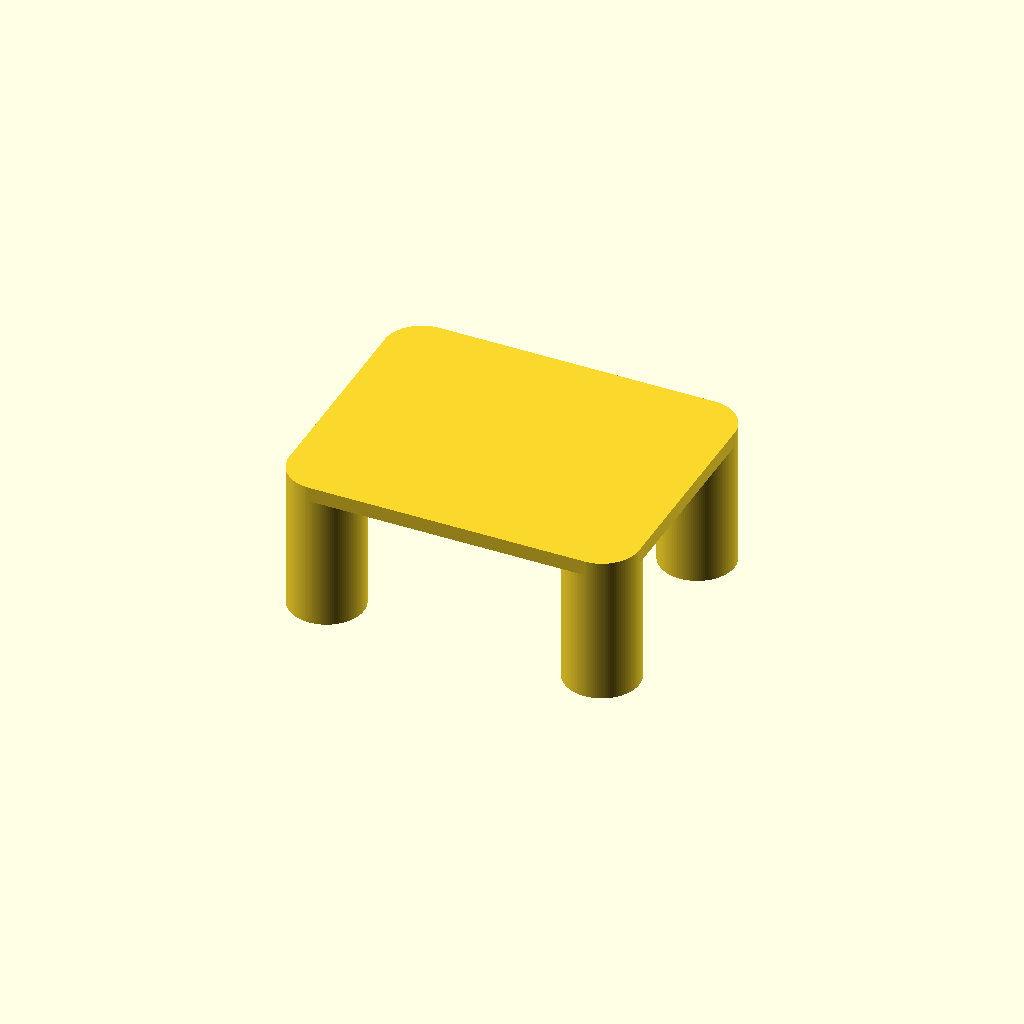
Cell 1: rendered with the file's own defaults.
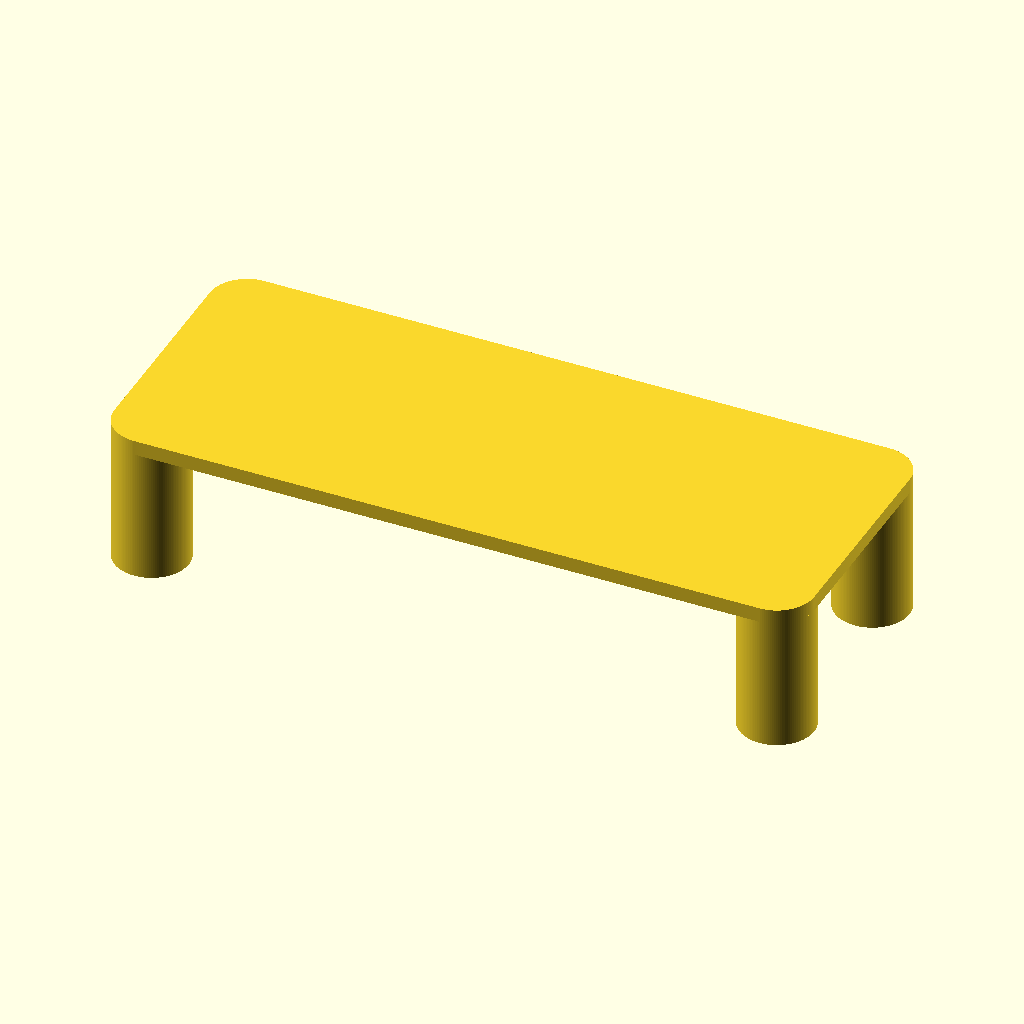
Cell 2: the same model with padWidth = 188.
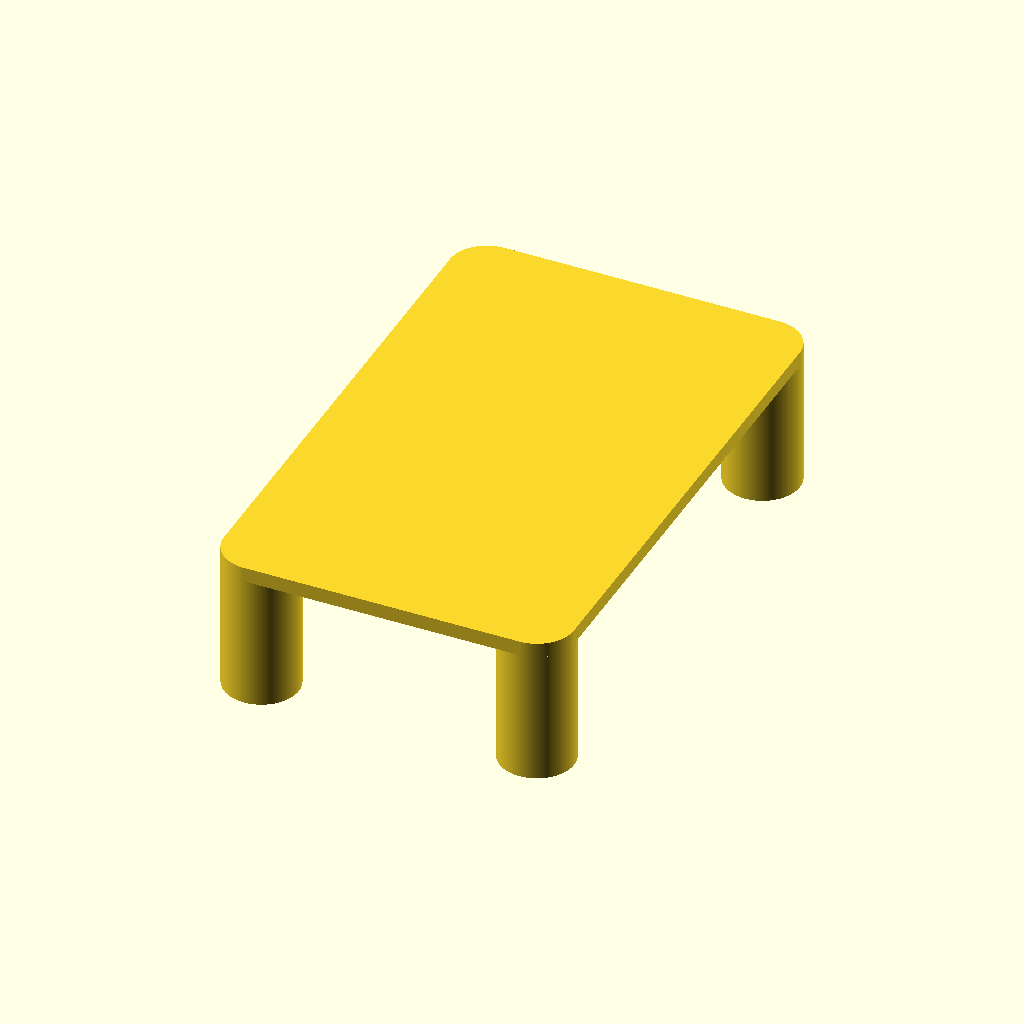
Cell 3 — padDepth set to 150, the other parameters unchanged.
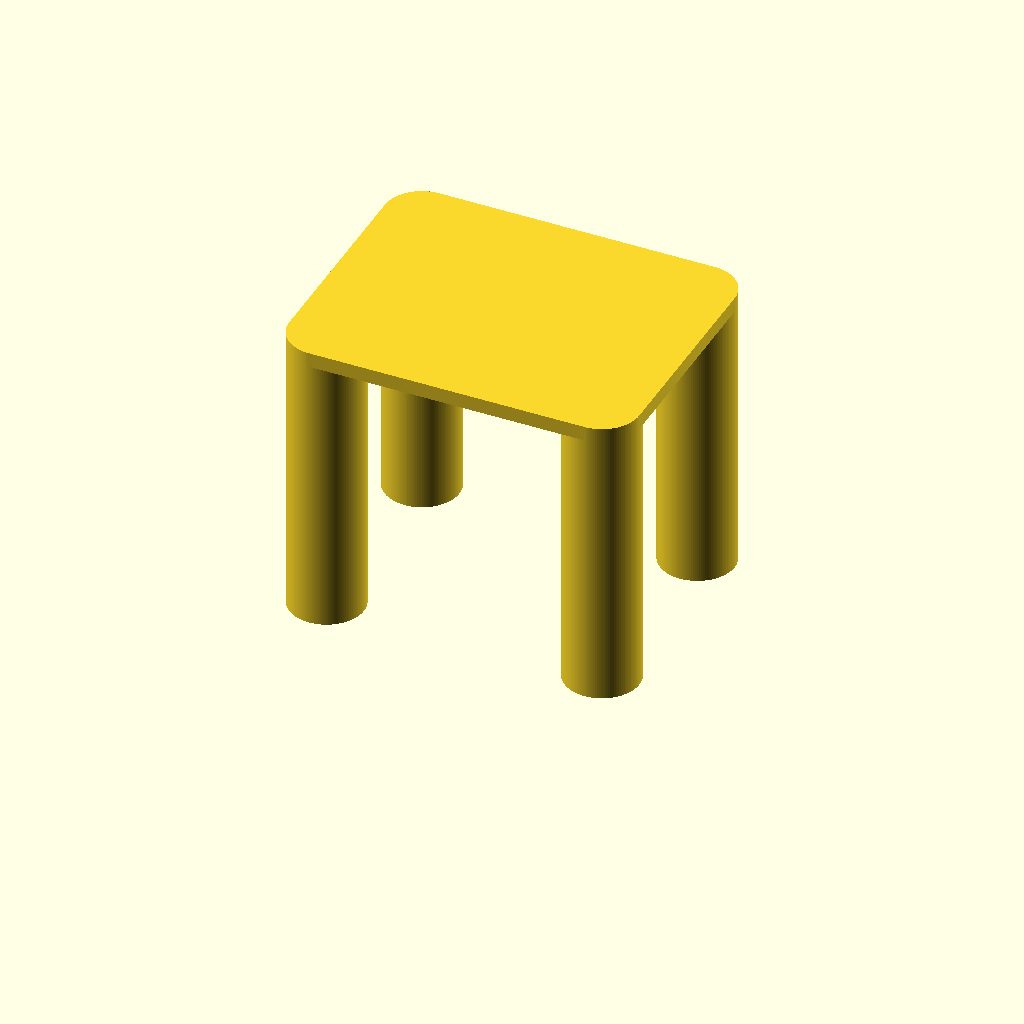
Cell 4: height = 80 (everything else at default).
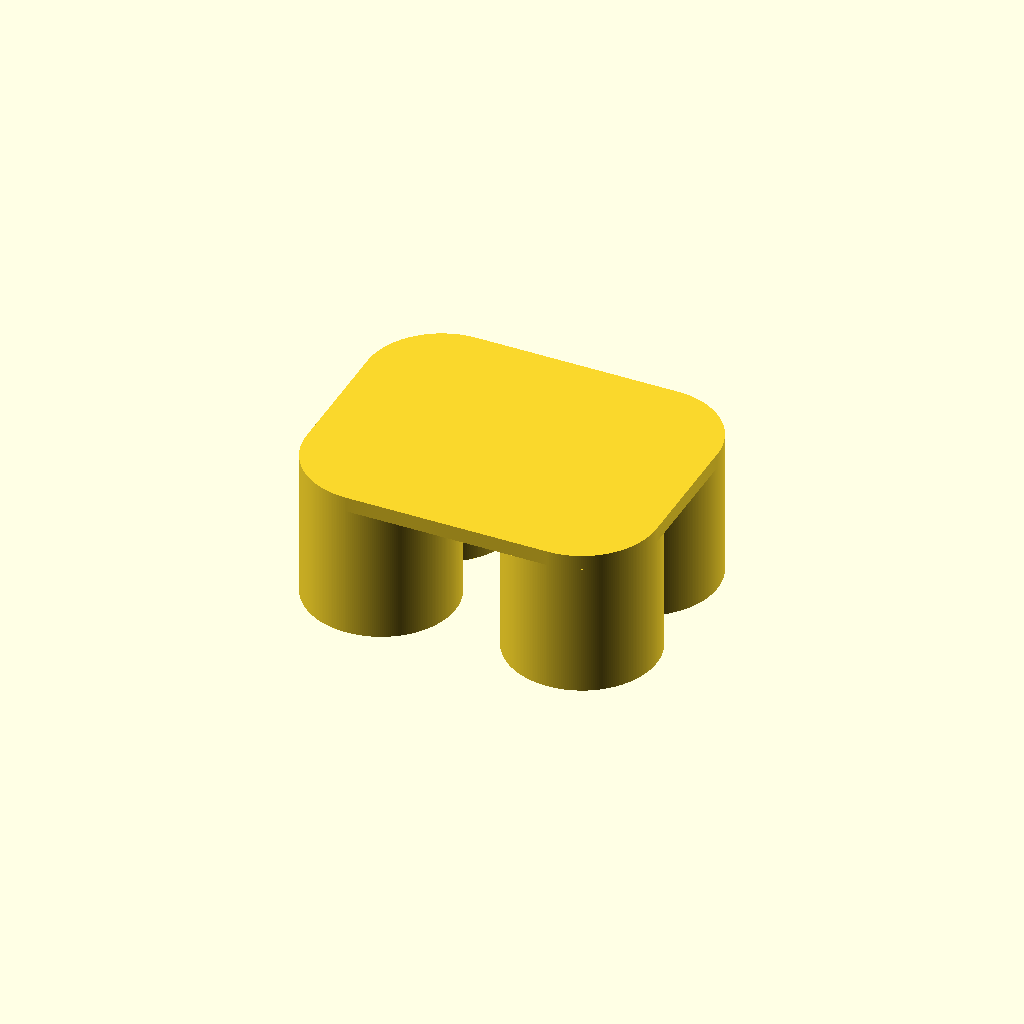
Cell 5: legRadius = 20 (everything else at default).
One fixed orthographic camera (rotation 55°, 0°, 25°; colour scheme Cornfield) for every cell.
Source of the model, inputs/thingiverse/thing-2439591/files/dactyl-wrist-rest.scad:
$fs = 0.5/1;
$fa = 0.5/1;

padWidth = 94;
padDepth = 75;

topThickness = 4;

height = 40;

legHeight = height - topThickness;
legRadius = 10;

feetHeight = 0.5;
feetRadius = 5;

union () {
	for (i = [-1 : 2 : 1]) {
		for (j = [-1 : 2 : 1]) {
			translate([i*(padWidth/2-legRadius), j*(padDepth/2-legRadius), 0]) {
				difference() {
					cylinder(legHeight, legRadius, legRadius);
					translate([0, 0, -1]) {
						cylinder(feetHeight+1, feetRadius, feetRadius);
					}
				}
			}
		}
	}

	hull() {
		translate([0, 0, legHeight]) {
			for (i = [-1 : 2 : 1]) {
				for (j = [-1 : 2 : 1]) {
					translate([i*(padWidth/2-legRadius), j*(padDepth/2-legRadius), 0]) {
						cylinder(topThickness, legRadius, legRadius);
					}
				}
			}
		}
	}
}
Customizer parameters (derived from the source; name, type, default, range or options):
padWidth: number, default 94
padDepth: number, default 75
topThickness: number, default 4
height: number, default 40
legRadius: number, default 10
feetHeight: number, default 0.5
feetRadius: number, default 5
